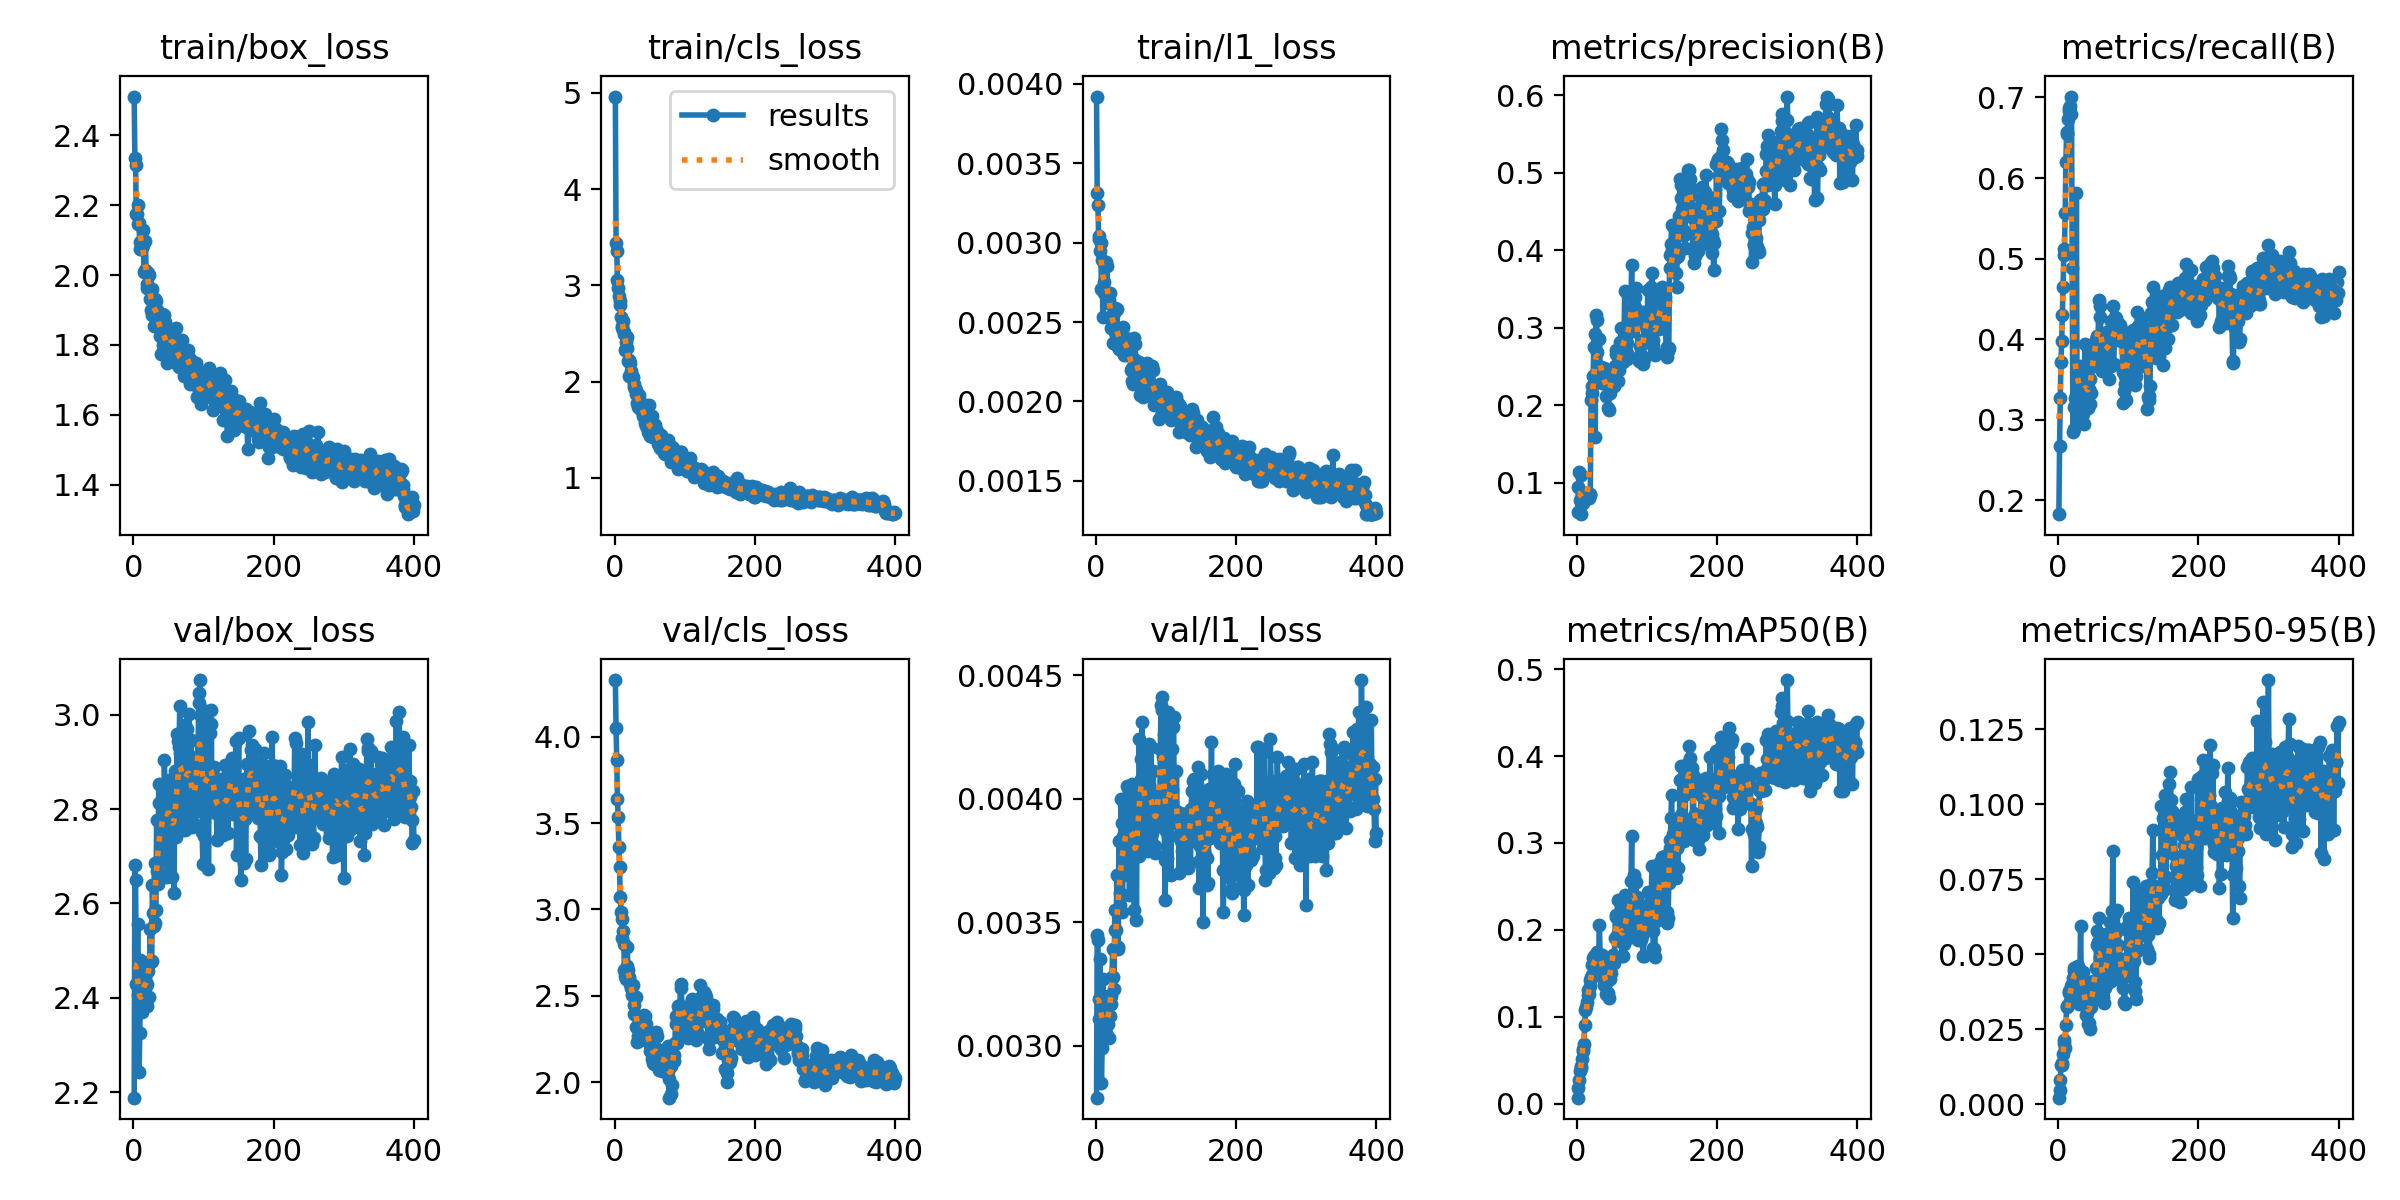

Source data for this figure (header and first rows):
epoch, time, train/box_loss, train/cls_loss, train/l1_loss, metrics/precision(B), metrics/recall(B), metrics/mAP50(B), metrics/mAP50-95(B), val/box_loss, val/cls_loss, val/l1_loss, lr/pg0, lr/pg1, lr/pg2
1, 6.274, 2.511, 4.961, 0.00392, 0.06174, 0.1825, 0.00692, 0.00224, 2.188, 4.328, 0.00279, 3.31276e-05, 3.31276e-05, 0.06691
2, 12.55, 2.335, 3.441, 0.00331, 0.09425, 0.2672, 0.01761, 0.00491, 2.682, 4.05, 0.00345, 6.646e-05, 6.646e-05, 0.03361
3, 19.05, 2.315, 3.36, 0.00324, 0.1142, 0.327, 0.02674, 0.00802, 2.649, 3.868, 0.00343, 9.97887e-05, 9.97887e-05, 0.0003055
4, 25.53, 2.175, 3.057, 0.00304, 0.07787, 0.372, 0.0373, 0.01306, 2.428, 3.639, 0.00311, 9.99875e-05, 9.99875e-05, 9.99875e-05
5, 32.12, 2.175, 2.976, 0.00302, 0.1101, 0.3972, 0.04053, 0.01376, 2.428, 3.535, 0.00319, 9.99778e-05, 9.99778e-05, 9.99778e-05
6, 38.67, 2.146, 2.886, 0.00295, 0.05934, 0.4293, 0.04375, 0.01322, 2.557, 3.36, 0.00335, 9.99653e-05, 9.99653e-05, 9.99653e-05
7, 45.06, 2.202, 2.8, 0.003, 0.07388, 0.4642, 0.05148, 0.01691, 2.406, 3.244, 0.00313, 9.995e-05, 9.995e-05, 9.995e-05
8, 51.53, 2.148, 2.841, 0.00271, 0.07375, 0.5046, 0.06022, 0.02147, 2.243, 3.071, 0.00285, 9.9932e-05, 9.9932e-05, 9.9932e-05
9, 58.83, 2.076, 2.673, 0.00289, 0.07681, 0.5122, 0.06254, 0.02038, 2.325, 2.985, 0.00299, 9.99112e-05, 9.99112e-05, 9.99112e-05
10, 65.26, 2.095, 2.58, 0.00253, 0.08193, 0.5566, 0.06824, 0.01875, 2.48, 2.943, 0.00327, 9.98876e-05, 9.98876e-05, 9.98876e-05
11, 71.69, 2.073, 2.552, 0.00275, 0.08613, 0.6198, 0.09068, 0.0264, 2.414, 2.835, 0.00315, 9.98613e-05, 9.98613e-05, 9.98613e-05
12, 80.84, 2.08, 2.631, 0.00268, 0.08705, 0.6552, 0.1082, 0.03233, 2.37, 2.876, 0.00306, 9.98322e-05, 9.98322e-05, 9.98322e-05
13, 89.57, 2.085, 2.496, 0.00286, 0.08429, 0.6574, 0.1113, 0.03288, 2.398, 2.801, 0.00308, 9.98003e-05, 9.98003e-05, 9.98003e-05
14, 96.65, 2.129, 2.514, 0.00288, 0.08164, 0.6736, 0.1168, 0.03326, 2.449, 2.651, 0.00312, 9.97656e-05, 9.97656e-05, 9.97656e-05
15, 105.1, 2.009, 2.323, 0.00268, 0.08014, 0.6828, 0.1248, 0.03702, 2.417, 2.616, 0.00305, 9.97282e-05, 9.97282e-05, 9.97282e-05
16, 114.2, 2.015, 2.411, 0.00285, 0.08009, 0.6865, 0.1303, 0.03784, 2.441, 2.599, 0.00309, 9.96881e-05, 9.96881e-05, 9.96881e-05
17, 122.8, 2.097, 2.467, 0.00263, 0.07991, 0.6895, 0.1257, 0.03438, 2.471, 2.674, 0.0032, 9.96452e-05, 9.96452e-05, 9.96452e-05
18, 130.5, 2.011, 2.351, 0.00262, 0.08429, 0.6797, 0.1349, 0.03705, 2.424, 2.781, 0.00309, 9.95995e-05, 9.95995e-05, 9.95995e-05
19, 136.9, 1.975, 2.213, 0.00264, 0.08557, 0.7012, 0.1423, 0.03956, 2.382, 2.652, 0.00303, 9.95511e-05, 9.95511e-05, 9.95511e-05
20, 144.9, 1.963, 2.224, 0.00268, 0.2071, 0.4879, 0.1459, 0.04007, 2.429, 2.608, 0.00312, 9.94999e-05, 9.94999e-05, 9.94999e-05
21, 152.7, 2.006, 2.054, 0.00252, 0.2152, 0.2843, 0.1479, 0.04202, 2.456, 2.597, 0.0032, 9.9446e-05, 9.9446e-05, 9.9446e-05
22, 161, 2.001, 2.197, 0.00246, 0.2243, 0.2885, 0.1598, 0.04548, 2.402, 2.569, 0.00317, 9.93893e-05, 9.93893e-05, 9.93893e-05
23, 170.3, 1.933, 2.082, 0.00251, 0.238, 0.3158, 0.1675, 0.04446, 2.478, 2.546, 0.00328, 9.93299e-05, 9.93299e-05, 9.93299e-05
24, 177.4, 1.958, 2.112, 0.00255, 0.2751, 0.3273, 0.1703, 0.04343, 2.546, 2.566, 0.00339, 9.92678e-05, 9.92678e-05, 9.92678e-05
25, 183.8, 1.901, 2.054, 0.00237, 0.2921, 0.3259, 0.1652, 0.0457, 2.475, 2.507, 0.00328, 9.92029e-05, 9.92029e-05, 9.92029e-05
26, 193.7, 1.884, 2.048, 0.00256, 0.1589, 0.5809, 0.1662, 0.04373, 2.477, 2.564, 0.00323, 9.91353e-05, 9.91353e-05, 9.91353e-05
27, 202.6, 1.961, 1.941, 0.00244, 0.3166, 0.299, 0.1659, 0.04331, 2.639, 2.446, 0.00355, 9.9065e-05, 9.9065e-05, 9.9065e-05
28, 209.4, 1.9, 1.97, 0.00259, 0.3097, 0.3241, 0.1749, 0.04613, 2.58, 2.398, 0.00347, 9.8992e-05, 9.8992e-05, 9.8992e-05
29, 217.2, 1.855, 1.923, 0.00242, 0.2691, 0.3105, 0.1569, 0.03817, 2.553, 2.493, 0.00347, 9.89163e-05, 9.89163e-05, 9.89163e-05
30, 223.5, 1.925, 1.869, 0.00258, 0.2467, 0.3018, 0.1482, 0.03362, 2.686, 2.491, 0.00369, 9.88378e-05, 9.88378e-05, 9.88378e-05
31, 232.1, 1.93, 1.911, 0.00238, 0.2489, 0.3669, 0.1707, 0.04466, 2.558, 2.321, 0.00339, 9.87566e-05, 9.87566e-05, 9.87566e-05
32, 238.7, 1.925, 1.778, 0.00234, 0.2852, 0.3633, 0.206, 0.05949, 2.586, 2.23, 0.0034, 9.86728e-05, 9.86728e-05, 9.86728e-05
33, 246.2, 1.865, 1.739, 0.00233, 0.2491, 0.3345, 0.1674, 0.03964, 2.776, 2.266, 0.00383, 9.85862e-05, 9.85862e-05, 9.85862e-05
34, 252.7, 1.899, 1.838, 0.00245, 0.2493, 0.3223, 0.157, 0.03796, 2.669, 2.374, 0.00362, 9.8497e-05, 9.8497e-05, 9.8497e-05
35, 260.3, 1.857, 1.857, 0.00233, 0.2349, 0.3604, 0.1716, 0.04421, 2.64, 2.252, 0.00357, 9.84051e-05, 9.84051e-05, 9.84051e-05
36, 266.8, 1.865, 1.78, 0.00241, 0.2283, 0.3075, 0.1553, 0.03398, 2.853, 2.315, 0.004, 9.83105e-05, 9.83105e-05, 9.83105e-05
37, 273.3, 1.883, 1.704, 0.00232, 0.2392, 0.2946, 0.1556, 0.03538, 2.812, 2.384, 0.0039, 9.82132e-05, 9.82132e-05, 9.82132e-05
38, 280.1, 1.825, 1.739, 0.00241, 0.2487, 0.394, 0.1618, 0.04079, 2.652, 2.245, 0.00354, 9.81133e-05, 9.81133e-05, 9.81133e-05
39, 286.7, 1.774, 1.721, 0.00247, 0.2288, 0.3511, 0.1366, 0.02976, 2.809, 2.281, 0.00385, 9.80107e-05, 9.80107e-05, 9.80107e-05
40, 294.5, 1.887, 1.768, 0.00229, 0.2308, 0.3394, 0.1412, 0.03346, 2.69, 2.329, 0.00369, 9.79054e-05, 9.79054e-05, 9.79054e-05
41, 300.8, 1.843, 1.644, 0.0024, 0.2326, 0.3512, 0.1393, 0.03058, 2.766, 2.335, 0.00383, 9.77975e-05, 9.77975e-05, 9.77975e-05
42, 308.8, 1.799, 1.663, 0.00234, 0.2117, 0.3211, 0.1259, 0.02664, 2.844, 2.389, 0.00399, 9.7687e-05, 9.7687e-05, 9.7687e-05
43, 315.6, 1.886, 1.686, 0.0024, 0.2322, 0.3138, 0.1502, 0.0357, 2.708, 2.383, 0.00371, 9.75738e-05, 9.75738e-05, 9.75738e-05
44, 322, 1.782, 1.573, 0.00238, 0.1965, 0.3374, 0.1275, 0.02718, 2.905, 2.305, 0.00405, 9.7458e-05, 9.7458e-05, 9.7458e-05
45, 328.7, 1.866, 1.538, 0.00229, 0.1935, 0.3198, 0.1216, 0.02529, 2.851, 2.336, 0.00397, 9.73396e-05, 9.73396e-05, 9.73396e-05
46, 335.1, 1.815, 1.538, 0.00232, 0.2325, 0.3509, 0.1564, 0.03607, 2.711, 2.281, 0.00372, 9.72186e-05, 9.72186e-05, 9.72186e-05
47, 341.5, 1.811, 1.654, 0.00232, 0.2158, 0.3326, 0.1434, 0.03261, 2.852, 2.267, 0.00403, 9.7095e-05, 9.7095e-05, 9.7095e-05
48, 347.9, 1.748, 1.475, 0.00231, 0.2326, 0.3718, 0.1635, 0.04012, 2.656, 2.25, 0.00361, 9.69688e-05, 9.69688e-05, 9.69688e-05
49, 354.4, 1.791, 1.753, 0.00229, 0.2259, 0.3861, 0.1504, 0.03451, 2.824, 2.249, 0.00389, 9.68399e-05, 9.68399e-05, 9.68399e-05
50, 360.9, 1.765, 1.434, 0.0022, 0.2337, 0.3836, 0.1663, 0.041, 2.767, 2.215, 0.00381, 9.67085e-05, 9.67085e-05, 9.67085e-05
51, 367.3, 1.782, 1.548, 0.00221, 0.2372, 0.3662, 0.1642, 0.03792, 2.862, 2.18, 0.00406, 9.65746e-05, 9.65746e-05, 9.65746e-05
52, 373.9, 1.83, 1.438, 0.00213, 0.2462, 0.3923, 0.1714, 0.0393, 2.825, 2.19, 0.00398, 9.6438e-05, 9.6438e-05, 9.6438e-05
53, 380.4, 1.825, 1.459, 0.00211, 0.2248, 0.3749, 0.1617, 0.03698, 2.801, 2.264, 0.00383, 9.6299e-05, 9.6299e-05, 9.6299e-05
54, 386.8, 1.836, 1.643, 0.0024, 0.2501, 0.3993, 0.1906, 0.04548, 2.817, 2.134, 0.00386, 9.61573e-05, 9.61573e-05, 9.61573e-05
55, 393.3, 1.804, 1.426, 0.00227, 0.2708, 0.4037, 0.2152, 0.05771, 2.655, 2.11, 0.00355, 9.60131e-05, 9.60131e-05, 9.60131e-05
56, 399.8, 1.778, 1.563, 0.00236, 0.2658, 0.4029, 0.2174, 0.05316, 2.788, 2.107, 0.00383, 9.58664e-05, 9.58664e-05, 9.58664e-05
57, 406.3, 1.836, 1.553, 0.00225, 0.2505, 0.4038, 0.2152, 0.05429, 2.788, 2.167, 0.00381, 9.57172e-05, 9.57172e-05, 9.57172e-05
58, 412.8, 1.818, 1.489, 0.00216, 0.2531, 0.449, 0.2347, 0.06229, 2.622, 2.203, 0.00351, 9.55655e-05, 9.55655e-05, 9.55655e-05
59, 419.5, 1.783, 1.444, 0.00224, 0.2318, 0.4274, 0.1967, 0.04363, 2.88, 2.293, 0.00401, 9.54112e-05, 9.54112e-05, 9.54112e-05
60, 425.9, 1.786, 1.452, 0.00224, 0.2461, 0.4405, 0.2054, 0.0491, 2.764, 2.266, 0.00382, 9.52545e-05, 9.52545e-05, 9.52545e-05
... 340 more rows
